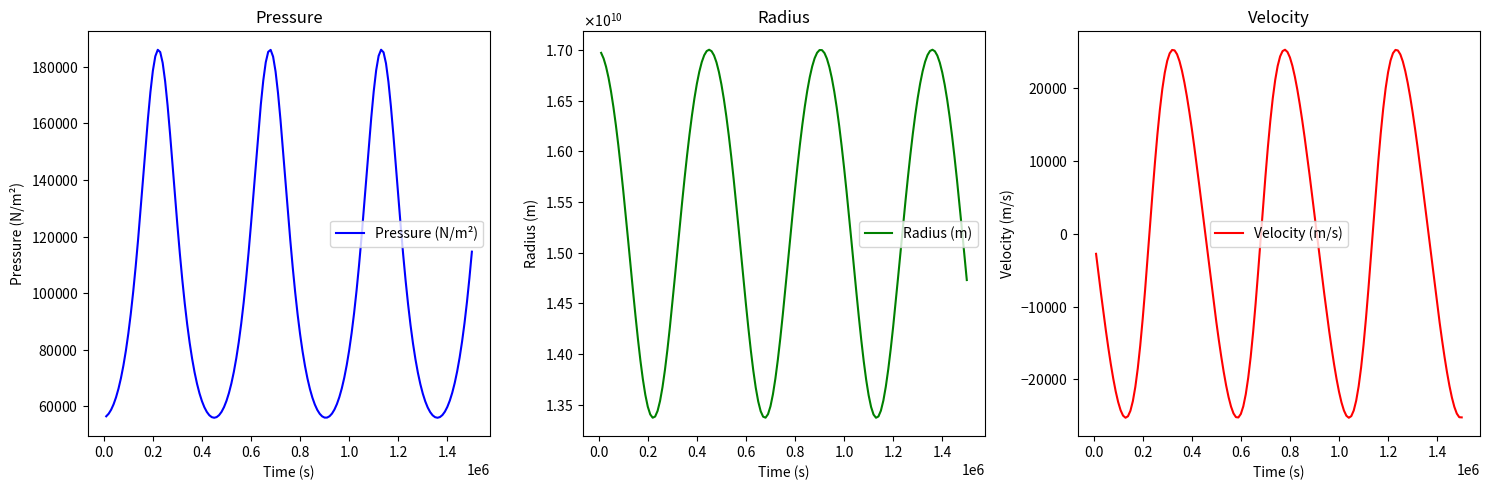

This figure's Python source:
# iteration_formula.py
"""
Creates a list of 150 iterative formula results for the radius, velocity, and pressure acting on the shell of a Cepheid variable star.
"""

import math
import matplotlib.pyplot as plt
from matplotlib.ticker import ScalarFormatter
import numpy as np

# Constants
INITIAL_MASS = 1e31  # Initial mass of a typical Cepheid variable star (kg)
INITIAL_SURFACE_MASS = 1e26  # Initial mass of the surface layer of the star (kg)
INITIAL_RADIUS = 1.7e10  # Initial radius of the star (m)
INITIAL_VELOCITY = 0  # Initial velocity of the surface layer (m/s)
INITIAL_PRESSURE = 56000  # Initial pressure acting on the surface layer (N/m²)
TIME_INTERVAL = 1e4  # Time interval of iteration (s)
GRAVITY_CONSTANT = 6.67430e-11  # Gravitational constant on Earth

# Functions
def calculate_properties():
    data = {"velocity": [], "radius": [], "pressure": []}
    time = [TIME_INTERVAL * i for i in range(1, 151)]

    vi, ri, Pi = INITIAL_VELOCITY, INITIAL_RADIUS, INITIAL_PRESSURE

    for i in range(1, 151):
        vf = vi + (((4 * math.pi * (ri**2) * Pi) / INITIAL_SURFACE_MASS) - ((GRAVITY_CONSTANT * INITIAL_MASS) / ri**2)) * TIME_INTERVAL
        rf = ri + (vf * TIME_INTERVAL)
        Pf = Pi * ((ri / rf)**(5))

        data["velocity"].append(vf)
        data["radius"].append(rf)
        data["pressure"].append(Pf)

        vi, ri, Pi = vf, rf, Pf

    return time, data

def plot_properties(time, data):
    fig, axs = plt.subplots(1, 3, figsize=(15, 5))

    # Plot 1: Pressure vs. Time
    axs[0].plot(time, data["pressure"], label="Pressure (N/m²)", color="blue")
    axs[0].set_xlabel("Time (s)")
    axs[0].set_ylabel("Pressure (N/m²)")
    axs[0].set_title("Pressure")
    axs[0].legend()
    axs[0].yaxis.set_major_formatter(ScalarFormatter(useMathText=True))

    # Plot 2: Radius vs. Time
    axs[1].plot(time, data["radius"], label="Radius (m)", color="green")
    axs[1].set_xlabel("Time (s)")
    axs[1].set_ylabel("Radius (m)")
    axs[1].set_title("Radius")
    axs[1].legend()
    axs[1].yaxis.set_major_formatter(ScalarFormatter(useMathText=True))

    # Plot 3: Velocity vs. Time
    axs[2].plot(time, data["velocity"], label="Velocity (m/s)", color="red")
    axs[2].set_xlabel("Time (s)")
    axs[2].set_ylabel("Velocity (m/s)")
    axs[2].set_title("Velocity")
    axs[2].legend()
    axs[2].yaxis.set_major_formatter(ScalarFormatter(useMathText=True))

    plt.tight_layout()
    plt.show()

def find_period(time, data):
    radius_data = data["radius"]
    threshold = INITIAL_RADIUS  # The threshold value is the initial radius

    crossings = []  # Store the times when the radius crosses the threshold in a positive direction
    prev_radius = radius_data[0]

    for t, radius in zip(time, radius_data):
        if radius > threshold and prev_radius <= threshold:
            crossings.append(t)
        prev_radius = radius

    if len(crossings) < 2:
        return None  # Insufficient data points to calculate the period

    time_intervals = [crossings[i] - crossings[i - 1] for i in range(1, len(crossings))]
    period = np.mean(time_intervals)

    return period

if __name__ == "__main__":
    time, data = calculate_properties()
    plot_properties(time, data)

    average_radius = np.mean(data["radius"])
    print(f'Average radius: {average_radius} m.')

    period = find_period(time, data)
    if period is not None:
        print(f'Period (T) of the radius oscillation: {period} seconds, or {period/86400} days')
    else:
        print('Unable to calculate the period with the available data points.')
